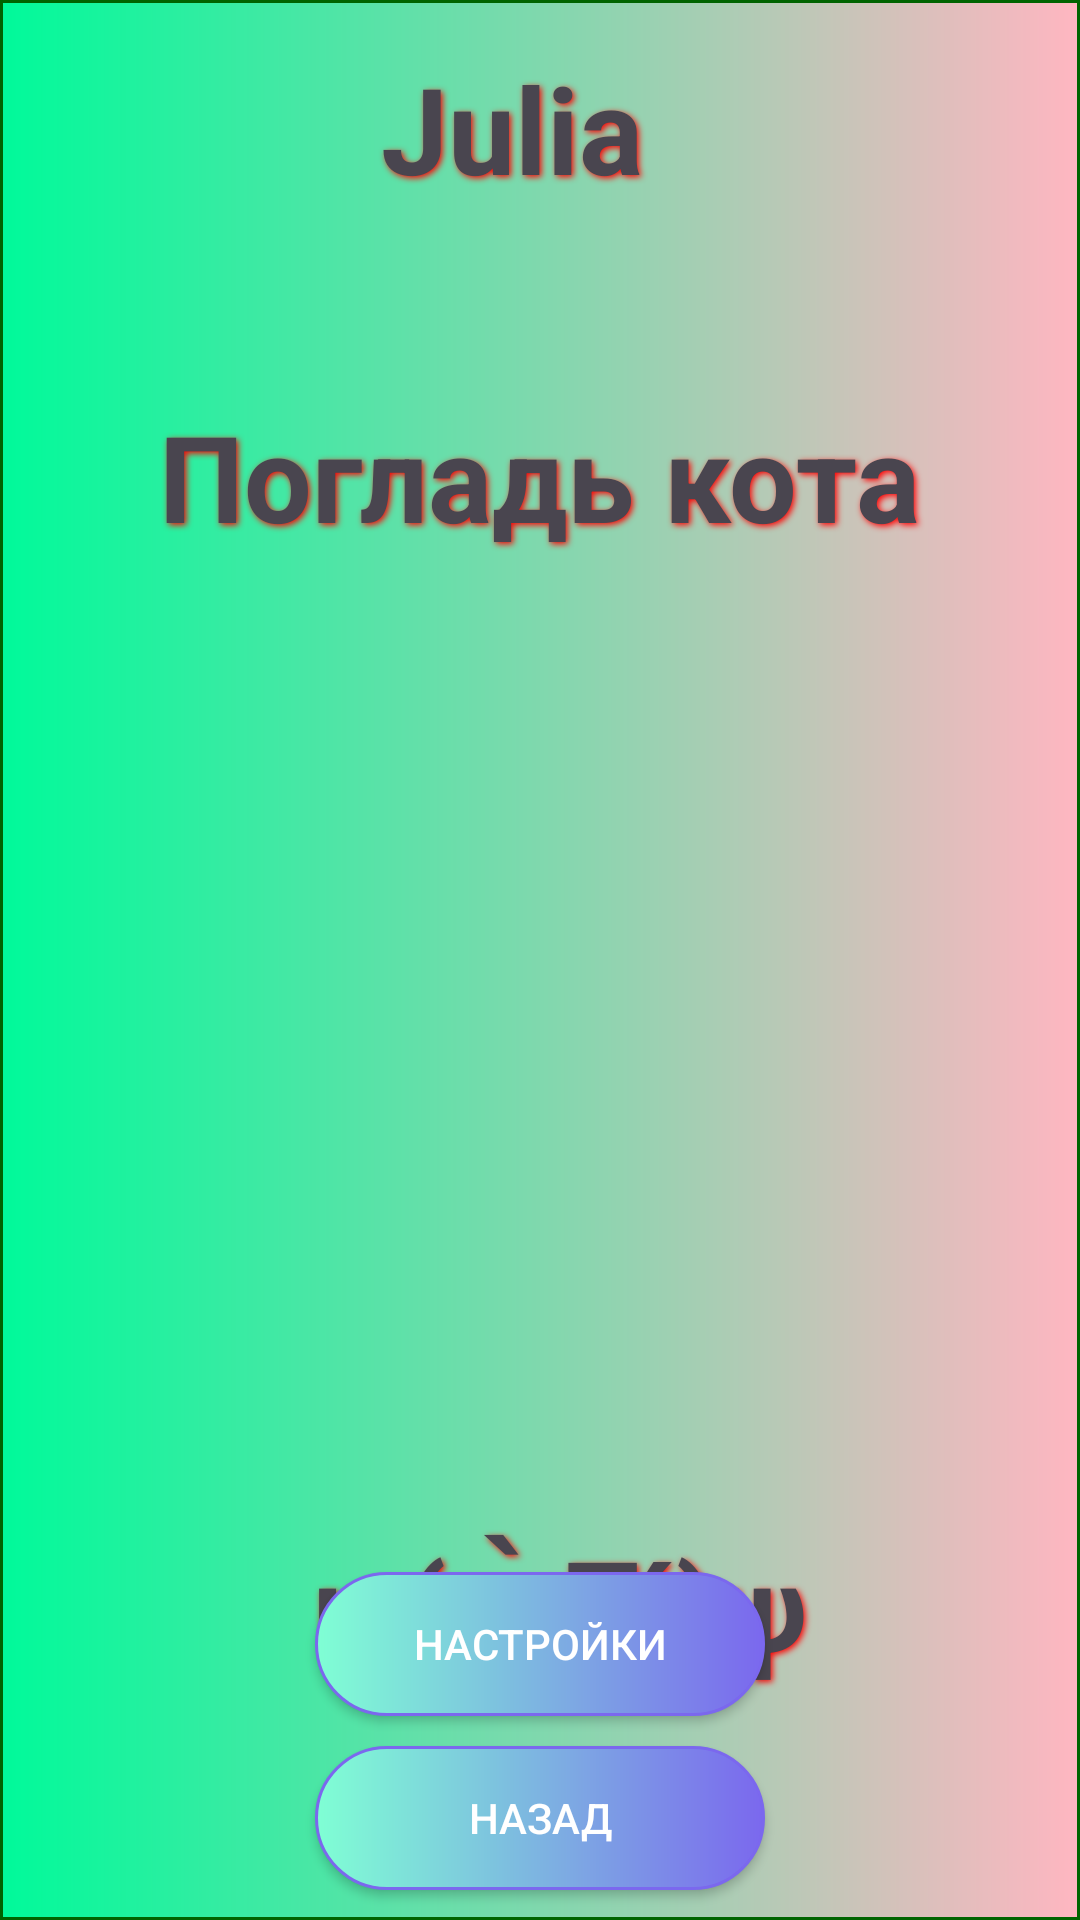

The Android layout XML behind this screen, and the referenced resources:
<!-- AndroidManifest.xml: application theme Theme.FirstPrakt -->
<!-- res/layout/activity_profile2.xml -->
<?xml version="1.0" encoding="utf-8"?>
<androidx.constraintlayout.widget.ConstraintLayout xmlns:android="http://schemas.android.com/apk/res/android"
    xmlns:app="http://schemas.android.com/apk/res-auto"
    xmlns:tools="http://schemas.android.com/tools"
    android:id="@+id/main"
    android:layout_width="match_parent"
    android:layout_height="match_parent"
    android:background="@drawable/custom_back"
    tools:context=".ProfileActivity2">

    <ImageView
        android:id="@+id/ivProfile"
        android:layout_width="415dp"
        android:layout_height="295dp"
        android:layout_marginTop="200dp"
        android:src="@drawable/kotik"
        app:layout_constraintEnd_toEndOf="parent"
        app:layout_constraintStart_toStartOf="parent"
        app:layout_constraintTop_toTopOf="parent"
        tools:ignore="ContentDescription,MissingConstraints" />


    <TextView
        android:id="@+id/Name"
        android:layout_width="171dp"
        android:layout_height="96dp"
        android:layout_marginTop="4dp"
        android:padding="12dp"
        android:shadowColor="#ff0000"
        android:shadowDx="2"
        android:shadowDy="2"
        android:shadowRadius="5"
        android:text="Julia"
        android:textSize="40sp"
        android:textStyle="bold"
        app:layout_constraintEnd_toEndOf="parent"
        app:layout_constraintHorizontal_bias="0.608"
        app:layout_constraintStart_toStartOf="parent"
        app:layout_constraintTop_toTopOf="parent" />

    <TextView
        android:id="@+id/tvDescription"
        android:layout_width="wrap_content"
        android:layout_height="wrap_content"
        android:layout_marginTop="20dp"
        android:padding="12dp"
        android:shadowColor="#ff0000"
        android:shadowDx="2"
        android:shadowDy="2"
        android:shadowRadius="5"
        android:text="Погладь кота"
        android:textSize="40sp"
        android:textStyle="bold"
        app:layout_constraintEnd_toEndOf="parent"
        app:layout_constraintHorizontal_bias="0.496"
        app:layout_constraintStart_toStartOf="parent"
        app:layout_constraintTop_toBottomOf="@+id/Name" />

    <TextView
        android:layout_width="wrap_content"
        android:layout_height="wrap_content"
        android:layout_marginTop="392dp"
        android:padding="12dp"
        android:shadowColor="#ff0000"
        android:shadowDx="2"
        android:shadowDy="2"
        android:shadowRadius="5"
        android:text="ψ(｀∇´)ψ"
        android:textSize="40sp"
        android:textStyle="bold"
        app:layout_constraintEnd_toEndOf="parent"
        app:layout_constraintHorizontal_bias="0.54"
        app:layout_constraintStart_toStartOf="parent"
        app:layout_constraintTop_toBottomOf="@+id/Name" />

    <androidx.appcompat.widget.AppCompatButton
        android:id="@+id/back_btn"
        android:layout_width="150dp"
        android:layout_height="wrap_content"
        android:layout_margin="10dp"
        android:background="@drawable/custom_btn"
        android:text="Назад"
        android:textColor="@color/white"
        app:layout_constraintBottom_toBottomOf="parent"
        app:layout_constraintEnd_toEndOf="parent"
        app:layout_constraintStart_toStartOf="parent" />

    <androidx.appcompat.widget.AppCompatButton
        android:id="@+id/settings_btn"
        android:layout_width="150dp"
        android:layout_height="wrap_content"
        android:background="@drawable/custom_btn"
        android:text="Настройки"
        android:layout_margin="10dp"
        android:textColor="@color/white"
        app:layout_constraintBottom_toTopOf="@+id/back_btn"
        app:layout_constraintEnd_toEndOf="parent"
        app:layout_constraintStart_toStartOf="parent" />
</androidx.constraintlayout.widget.ConstraintLayout>
<!-- resources referenced by this layout -->
<resources>
  <!-- drawable custom_back (drawable) -->
  <?xml version="1.0" encoding="utf-8"?>
  <shape xmlns:android="http://schemas.android.com/apk/res/android">
      <gradient android:startColor="#00FA9A"
          android:endColor="#FFB6C1"/>
      <stroke android:width="1dp" android:color="#006400"/>
  </shape>
  <!-- drawable custom_btn (drawable) -->
  <?xml version="1.0" encoding="utf-8"?>
  <shape xmlns:android="http://schemas.android.com/apk/res/android">
      <gradient android:startColor="#7FFFD4"
          android:endColor="#7B68EE"/>
      <corners android:radius="100dp"/>
      <stroke android:width="1dp" android:color="#7B68EE"/>
  </shape>
  <style name="Theme.FirstPrakt" parent="Base.Theme.FirstPrakt" />
  <style name="Base.Theme.FirstPrakt" parent="Theme.Material3.DayNight.NoActionBar">
          
          
      </style>
  <!-- not gathered from this repository: default colours our renderer supplied (Android Studio template values) -->
  <color name="white">#FFFFFFFF</color>
</resources>
